Run: headless pygame with SDL's dummy video driver; simulated clock (each Clock.tick advances the game by its frame time, no real sleeping); random seed 0; keys injected as events and as key.get_pressed() state; no mouse input.
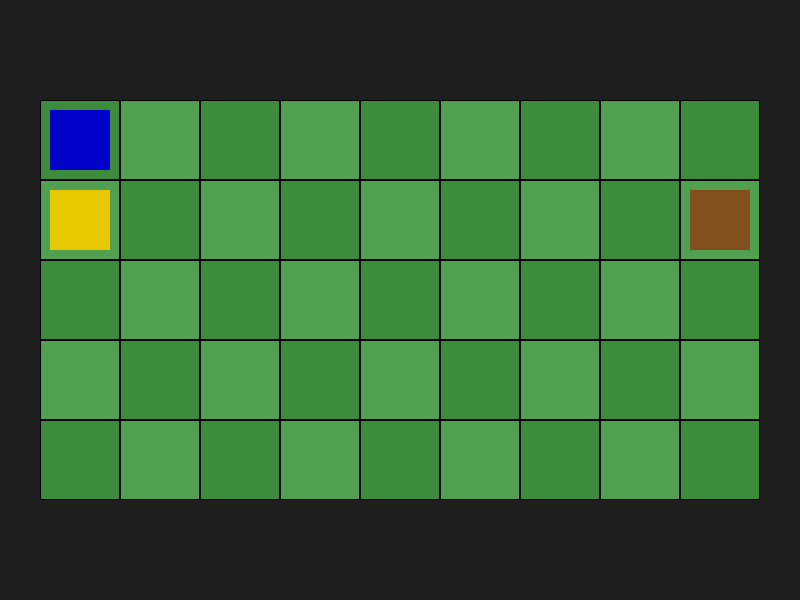
Frame 1 of 4 · flips 1–60 · no input
Frame 2 of 4 · flips 61–180 · tapped SPACE, RETURN · held RIGHT (→), D · screen unchanged from frame 1, image omitted
Frame 3 of 4 · flips 181–300 · held DOWN (↓), S · screen unchanged from frame 2, image omitted
Frame 4 of 4 · flips 301–420 · held LEFT (←), A, UP (↑), W · screen unchanged from frame 3, image omitted

The pygame program that drew these frames:

import pygame
from sys import exit
pygame.init()
screen = pygame.display.set_mode((800 , 600))
pygame.display.set_caption("Defenders vs Zombie")
clock = pygame.time.Clock()
cell_size = 80
row , col = 5 , 9
grid_start_x , grid_start_y = 40 , 100
class Defender:
    def __init__(self , row , col , health , cost , color):
        self.row = row
        self.col = col
        self.health = health
        self.cost = cost
        self.color = color
        self.rect = pygame.Rect((grid_start_x + col * cell_size + 10 , grid_start_y + row * cell_size + 10) , (60 , 60))
    def draw(self , surface):
        pygame.draw.rect(surface , self.color , self.rect)

class Shooter(Defender):
    def __init__(self, row, col):
        super().__init__(row, col, 100 , 100, (0 ,0 ,200))
class Producer(Defender):
    def __init__(self, row, col):
        super().__init__(row, col,80 , 50 ,(230 , 200 , 0) ) 
class Wall(Defender):
    def __init__(self, row, col):
        super().__init__(row, col, 400, 50, (130 , 80 , 30))

defenders = [Shooter(0 , 0) , Producer( 1 , 0) , Wall(1 , 8)]


 
running = True
while running:
    for event in pygame.event.get():
        if event.type == pygame.QUIT:
            pygame.quit()
            exit()
    screen.fill((30 , 30 ,30))
    for i in range(row):
        for j in range(col):
            x = grid_start_x + j * cell_size
            y = grid_start_y + i * cell_size
            cell_rect = pygame.Rect((x, y), (cell_size, cell_size))
            if (i + j) % 2 == 0:
                color = (60, 140, 60)
            else:
                color = (80, 160, 80)
            pygame.draw.rect(screen, color, cell_rect)
            pygame.draw.rect(screen, (0, 0, 0), cell_rect, 1)

    for defender in defenders:
        defender.draw(screen)
    pygame.display.update()
    clock.tick(60)
